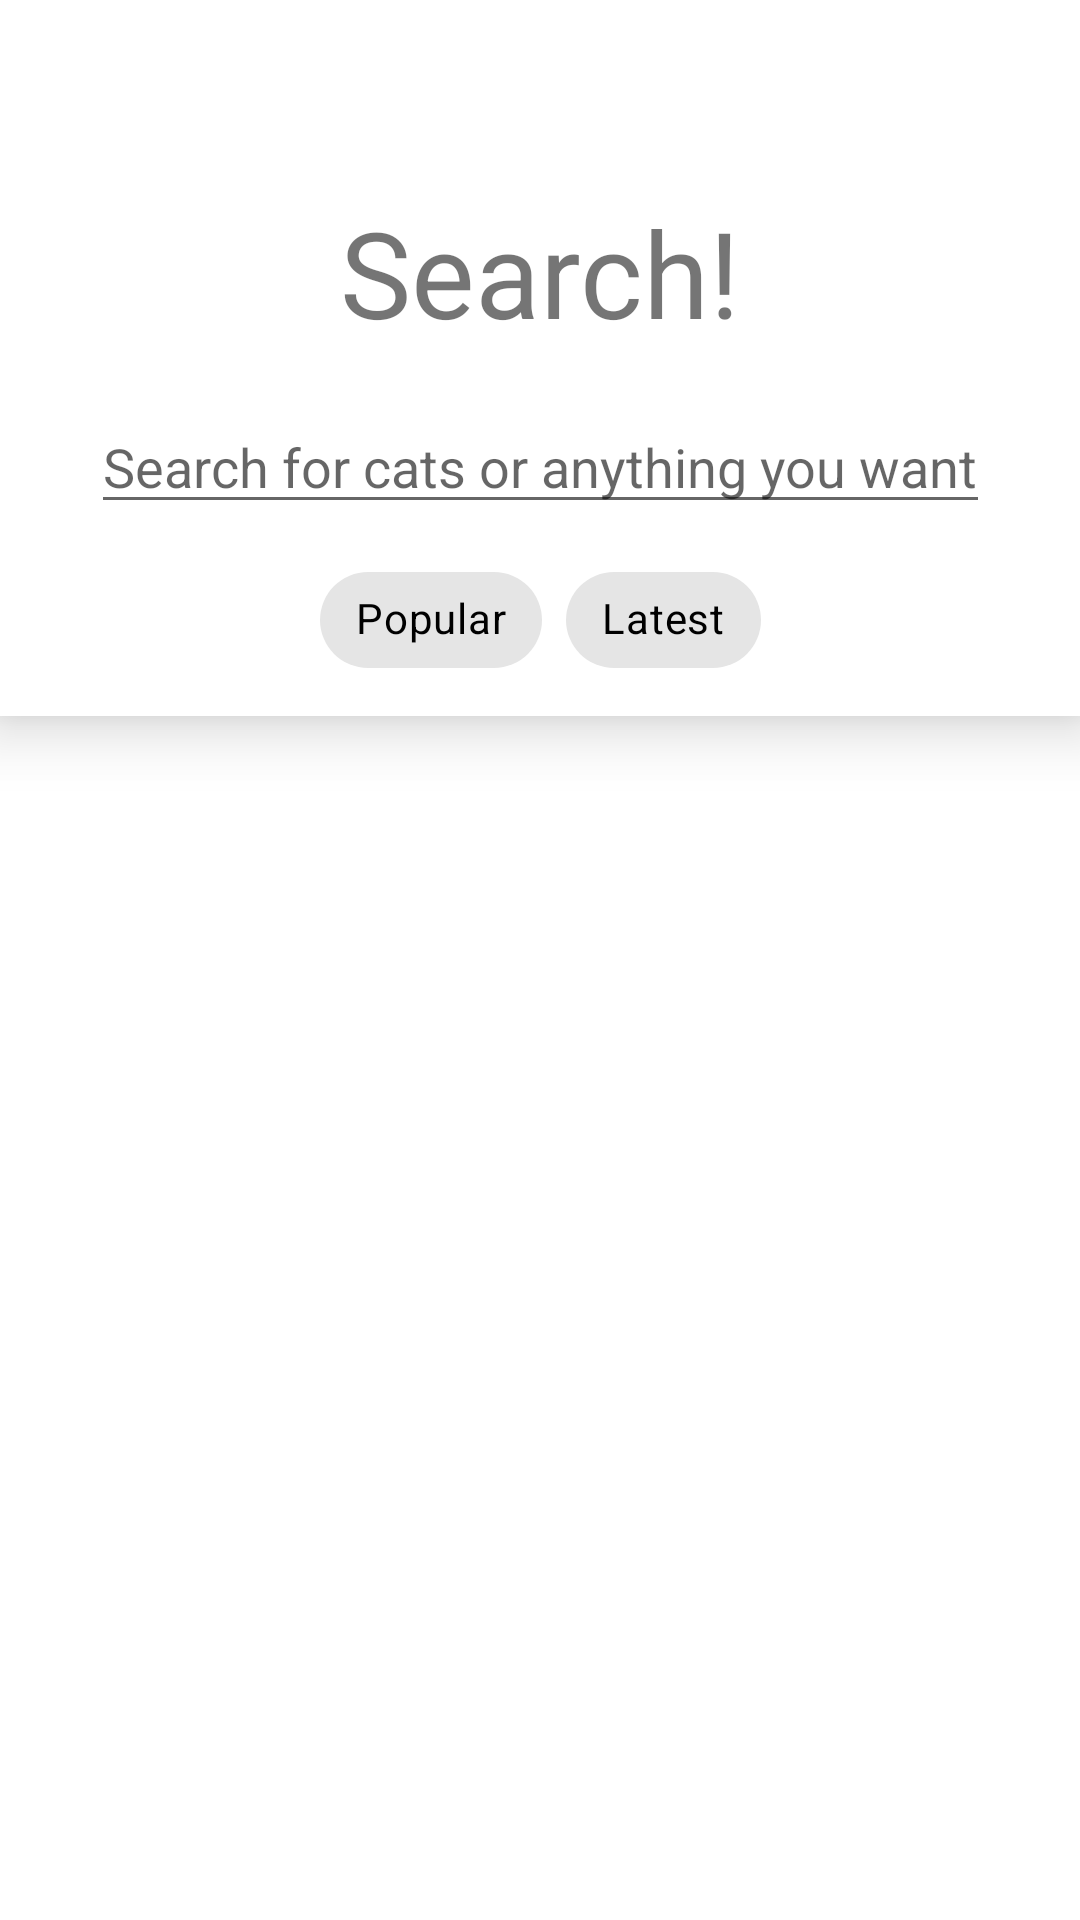

Produce the Android XML layout that renders to this screen, including the resource entries it uses.
<!-- AndroidManifest.xml: application theme AppTheme -->
<!-- res/layout/fragment_photos_search.xml -->
<?xml version="1.0" encoding="utf-8"?>
<androidx.constraintlayout.widget.ConstraintLayout xmlns:android="http://schemas.android.com/apk/res/android"
    xmlns:app="http://schemas.android.com/apk/res-auto"
    xmlns:tools="http://schemas.android.com/tools"
    android:orientation="vertical"
    android:layout_width="match_parent"
    android:layout_height="match_parent">

    <androidx.constraintlayout.widget.ConstraintLayout
        android:id="@+id/searchBar"
        android:layout_width="match_parent"
        android:layout_height="wrap_content"

        android:elevation="12dp"
        android:background="@color/white"

        app:layout_constraintTop_toTopOf="parent"
        app:layout_constraintLeft_toLeftOf="parent"
        app:layout_constraintRight_toRightOf="parent">

        <TextView
            android:id="@+id/title"

            android:layout_width="wrap_content"
            android:layout_height="wrap_content"

            android:text="@string/search_title"
            android:textSize="40sp"

            android:layout_marginTop="64dp"

            app:layout_constraintTop_toTopOf="parent"
            app:layout_constraintLeft_toLeftOf="parent"
            app:layout_constraintRight_toRightOf="parent" />

        <EditText
            android:id="@+id/textQuery"
            android:layout_width="wrap_content"
            android:layout_height="wrap_content"

            android:layout_marginTop="16dp"
            android:hint="@string/hint_search"
            android:layout_gravity="center"

            app:layout_constraintLeft_toLeftOf="parent"
            app:layout_constraintRight_toRightOf="parent"
            app:layout_constraintTop_toBottomOf="@id/title" />

        <com.google.android.material.chip.ChipGroup
            android:id="@+id/orderBy"
            android:layout_width="wrap_content"
            android:layout_height="wrap_content"
            app:singleLine="true"
            app:singleSelection="true"

            android:layout_margin="8dp"

            app:layout_constraintTop_toBottomOf="@id/textQuery"
            app:layout_constraintLeft_toLeftOf="parent"
            app:layout_constraintRight_toRightOf="parent"
            app:layout_constraintBottom_toBottomOf="parent">

            <com.google.android.material.chip.Chip
                android:id="@+id/popular"
                style="@style/ChoiceChipStyle"
                android:layout_width="wrap_content"
                android:layout_height="wrap_content"
                android:text="@string/popular_order_text" />

            <com.google.android.material.chip.Chip
                android:id="@+id/latest"
                style="@style/ChoiceChipStyle"
                android:layout_width="wrap_content"
                android:layout_height="wrap_content"
                android:text="@string/latest_order_text" />

        </com.google.android.material.chip.ChipGroup>

    </androidx.constraintlayout.widget.ConstraintLayout>

    <androidx.recyclerview.widget.RecyclerView
        android:id="@+id/photos"

        android:layout_width="0dp"
        android:layout_height="0dp"

        android:visibility="visible"

        app:layout_constraintLeft_toLeftOf="parent"
        app:layout_constraintRight_toRightOf="parent"
        app:layout_constraintTop_toBottomOf="@id/searchBar"
        app:layout_constraintBottom_toBottomOf="parent"

        tools:listitem="@tools:sample/avatars" />

    <TextView
        android:id="@+id/optionalText"
        android:layout_width="wrap_content"
        android:layout_height="wrap_content"

        android:textSize="18sp"
        android:visibility="gone"

        app:layout_constraintTop_toBottomOf="@id/searchBar"
        app:layout_constraintBottom_toBottomOf="parent"
        app:layout_constraintLeft_toLeftOf="parent"
        app:layout_constraintRight_toRightOf="parent" />

    <ProgressBar
        android:id="@+id/loadingIndicator"
        android:layout_width="wrap_content"
        android:layout_height="wrap_content"

        android:visibility="gone"

        app:layout_constraintLeft_toLeftOf="parent"
        app:layout_constraintRight_toRightOf="parent"
        app:layout_constraintTop_toBottomOf="@id/searchBar"
        app:layout_constraintBottom_toBottomOf="parent">

    </ProgressBar>
</androidx.constraintlayout.widget.ConstraintLayout>
<!-- resources referenced by this layout -->
<resources>
  <string name="hint_search">Search for cats or anything you want</string>
  <string name="latest_order_text">Latest</string>
  <string name="popular_order_text">Popular</string>
  <string name="search_title">Search!</string>
  <style name="ChoiceChipStyle" parent="Widget.MaterialComponents.Chip.Choice">
          <item name="android:textColor">@color/chip_color</item>
      </style>
  <style name="AppTheme" parent="Theme.MaterialComponents.Light.NoActionBar">
          
          <item name="colorPrimary">@color/colorPrimary</item>
          <item name="colorPrimaryDark">@color/colorPrimaryDark</item>
          <item name="colorAccent">@color/colorAccent</item>
      </style>
  <!-- not gathered from this repository: default colours our renderer supplied (Android Studio template values) -->
  <color name="white">#FFFFFFFF</color>
  <color name="colorPrimary">#FF6200EE</color>
  <color name="colorPrimaryDark">#FF3700B3</color>
  <color name="colorAccent">#FF03DAC5</color>
</resources>
